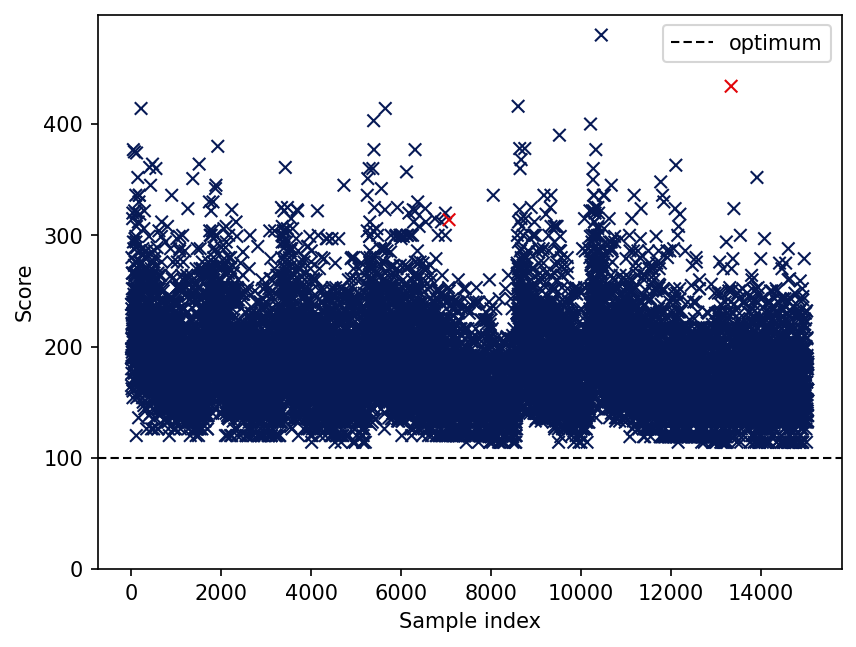

Values plotted in this chart, from the file beside it:
optimum
100
iteration, score, rawScore, overlap
0, 190, 190, 0
1, 165, 165, 0
2, 238, 238, 0
3, 180, 180, 0
4, 198, 198, 0
5, 238, 238, 0
6, 207, 207, 0
7, 234, 234, 0
8, 198, 198, 0
9, 280, 280, 0
10, 192, 192, 0
11, 176, 176, 0
12, 162, 162, 0
13, 189, 189, 0
14, 221, 221, 0
15, 220, 220, 0
16, 208, 208, 0
17, 195, 195, 0
18, 189, 189, 0
19, 252, 252, 0
20, 266, 266, 0
21, 228, 228, 0
22, 190, 190, 0
23, 220, 220, 0
24, 266, 266, 0
25, 224, 224, 0
26, 315, 315, 0
27, 216, 216, 0
28, 220, 220, 0
29, 238, 238, 0
30, 240, 240, 0
31, 320, 320, 0
32, 221, 221, 0
33, 154, 154, 0
34, 192, 192, 0
35, 160, 160, 0
36, 204, 204, 0
37, 170, 170, 0
38, 220, 220, 0
39, 238, 238, 0
40, 200, 200, 0
41, 266, 266, 0
42, 377, 377, 0
43, 294, 294, 0
44, 210, 210, 0
45, 198, 198, 0
46, 216, 216, 0
47, 252, 252, 0
48, 238, 238, 0
49, 171, 171, 0
50, 224, 224, 0
51, 288, 288, 0
52, 192, 192, 0
53, 198, 198, 0
54, 198, 198, 0
55, 247, 247, 0
56, 210, 210, 0
57, 228, 228, 0
... 14,986 more rows
